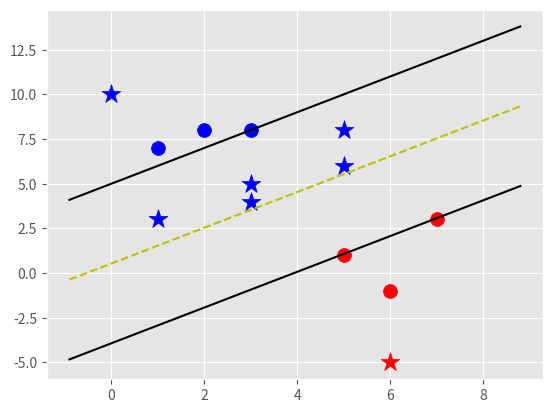

This figure's Python source:
import matplotlib.pyplot as plt
from matplotlib import style
import numpy as np
style.use('ggplot')


class Support_Vector_Machine:
    def __init__(self, visualization=True):
        self.visualization = visualization
        self.colors = {1: 'r', -1: 'b'}
        if self.visualization:
            self.fig = plt.figure()
            self.ax = self.fig.add_subplot(1, 1, 1)

    # train
    def fit(self, data):
        self.data = data
        # { ||w||: [w, b] }
        opt_dict = {}

        transforms = [[1, 1], [-1, 1], [-1, -1], [1, -1]]

        all_data = []
        for yi in self.data:
            for feature_set in self.data[yi]:
                for feature in feature_set:
                    all_data.append(feature)

        self.max_feature_value = max(all_data)
        self.min_feature_value = min(all_data)
        all_data = None

        # support vectors yi(xi * w + b) = 1
        step_sizes = [self.max_feature_value * 0.1,
                      self.max_feature_value * 0.01,
                      # point of expense:
                      self.max_feature_value * 0.001]
        # extremely expensive
        b_range_multiple = 5
        # we do not need to take as small of steps with b as we do to w
        b_multiple = 5

        latest_optimum = self.max_feature_value * 10

        for step in step_sizes:
            w = np.array([latest_optimum, latest_optimum])

            # we can do this because convex
            optimized = False
            while not optimized:
                for b in np.arange(-1 * self.max_feature_value * b_range_multiple,
                                   self.max_feature_value * b_range_multiple,
                                   step * b_multiple):
                    for transformation in transforms:
                        w_t = w * transformation
                        found_option = True
                        # weakest link in the SVM fundamentally
                        # SMO attempts to fix this a bit
                        # yi(xi * w + b) >= 1
                        for i in self.data:
                            for xi in self.data[i]:
                                yi = i
                                if not yi * (np.dot(w_t, xi) + b) >= 1:
                                    found_option = False
                        if found_option:
                            opt_dict[np.linalg.norm(w_t)] = [w_t, b]

                if w[0] < 0:
                    optimized = True
                    print('Optimized a step.')
                else:
                    w = w - step

            norms = sorted([n for n in opt_dict])
            # ||w|| : [w, b]
            opt_choice = opt_dict[norms[0]]

            self.w = opt_choice[0]
            self.b = opt_choice[1]
            latest_optimum = opt_choice[0][0] + step * 2

        for i in self.data:
            for xi in self.data[i]:
                yi = i
                print(xi, ':', yi * (np.dot(self.w, xi) + self.b))

    def predict(self, features):
        # sign( x.w+b )
        classification = np.sign(np.dot(np.array(features), self.w) + self.b)
        if classification != 0 and self.visualization:
            self.ax.scatter(features[0], features[1], s=200, c=self.colors[classification], marker='*')
        return classification

    def visualize(self):
        [[self.ax.scatter(x[0], x[1], s=100, color=self.colors[i]) for x in data_dict[i]] for i in data_dict]

        # hyperplane = x * w + b
        # v = x * w + b
        # psv = 1
        # nsv = -1
        # dec = 0
        def hyperplane(x, w, b, v):
            return (-w[0] * x - b + v) / w[1]

        datarange = (self.min_feature_value * 0.9, self.max_feature_value * 1.1)
        hyp_x_min = datarange[0]
        hyp_x_max = datarange[1]

        # (w * x + b) = 1
        # positive support vector hyperplane
        psv1 = hyperplane(hyp_x_min, self.w, self.b, 1)
        psv2 = hyperplane(hyp_x_max, self.w, self.b, 1)
        self.ax.plot([hyp_x_min, hyp_x_max], [psv1, psv2], 'k')

        # (w * x + b) = -1
        # negative support vector hyperplane
        nsv1 = hyperplane(hyp_x_min, self.w, self.b, -1)
        nsv2 = hyperplane(hyp_x_max, self.w, self.b, -1)
        self.ax.plot([hyp_x_min, hyp_x_max], [nsv1, nsv2], 'k')

        # (w * x + b) = 0
        # negative support vector hyperplane
        db1 = hyperplane(hyp_x_min, self.w, self.b, 0)
        db2 = hyperplane(hyp_x_max, self.w, self.b, 0)
        self.ax.plot([hyp_x_min, hyp_x_max], [db1, db2], 'y--')

        plt.show()


data_dict = {-1: np.array([[1, 7],
                           [2, 8],
                           [3, 8]]),
             1: np.array([[5, 1],
                          [6, -1],
                          [7, 3]]),
             }

svm = Support_Vector_Machine()
svm.fit(data=data_dict)

predict_us = [[0, 10],
              [1, 3],
              [3, 4],
              [3, 5],
              [5, 6],
              [6, -5],
              [5, 8]]

for p in predict_us:
    svm.predict(p)

svm.visualize()

